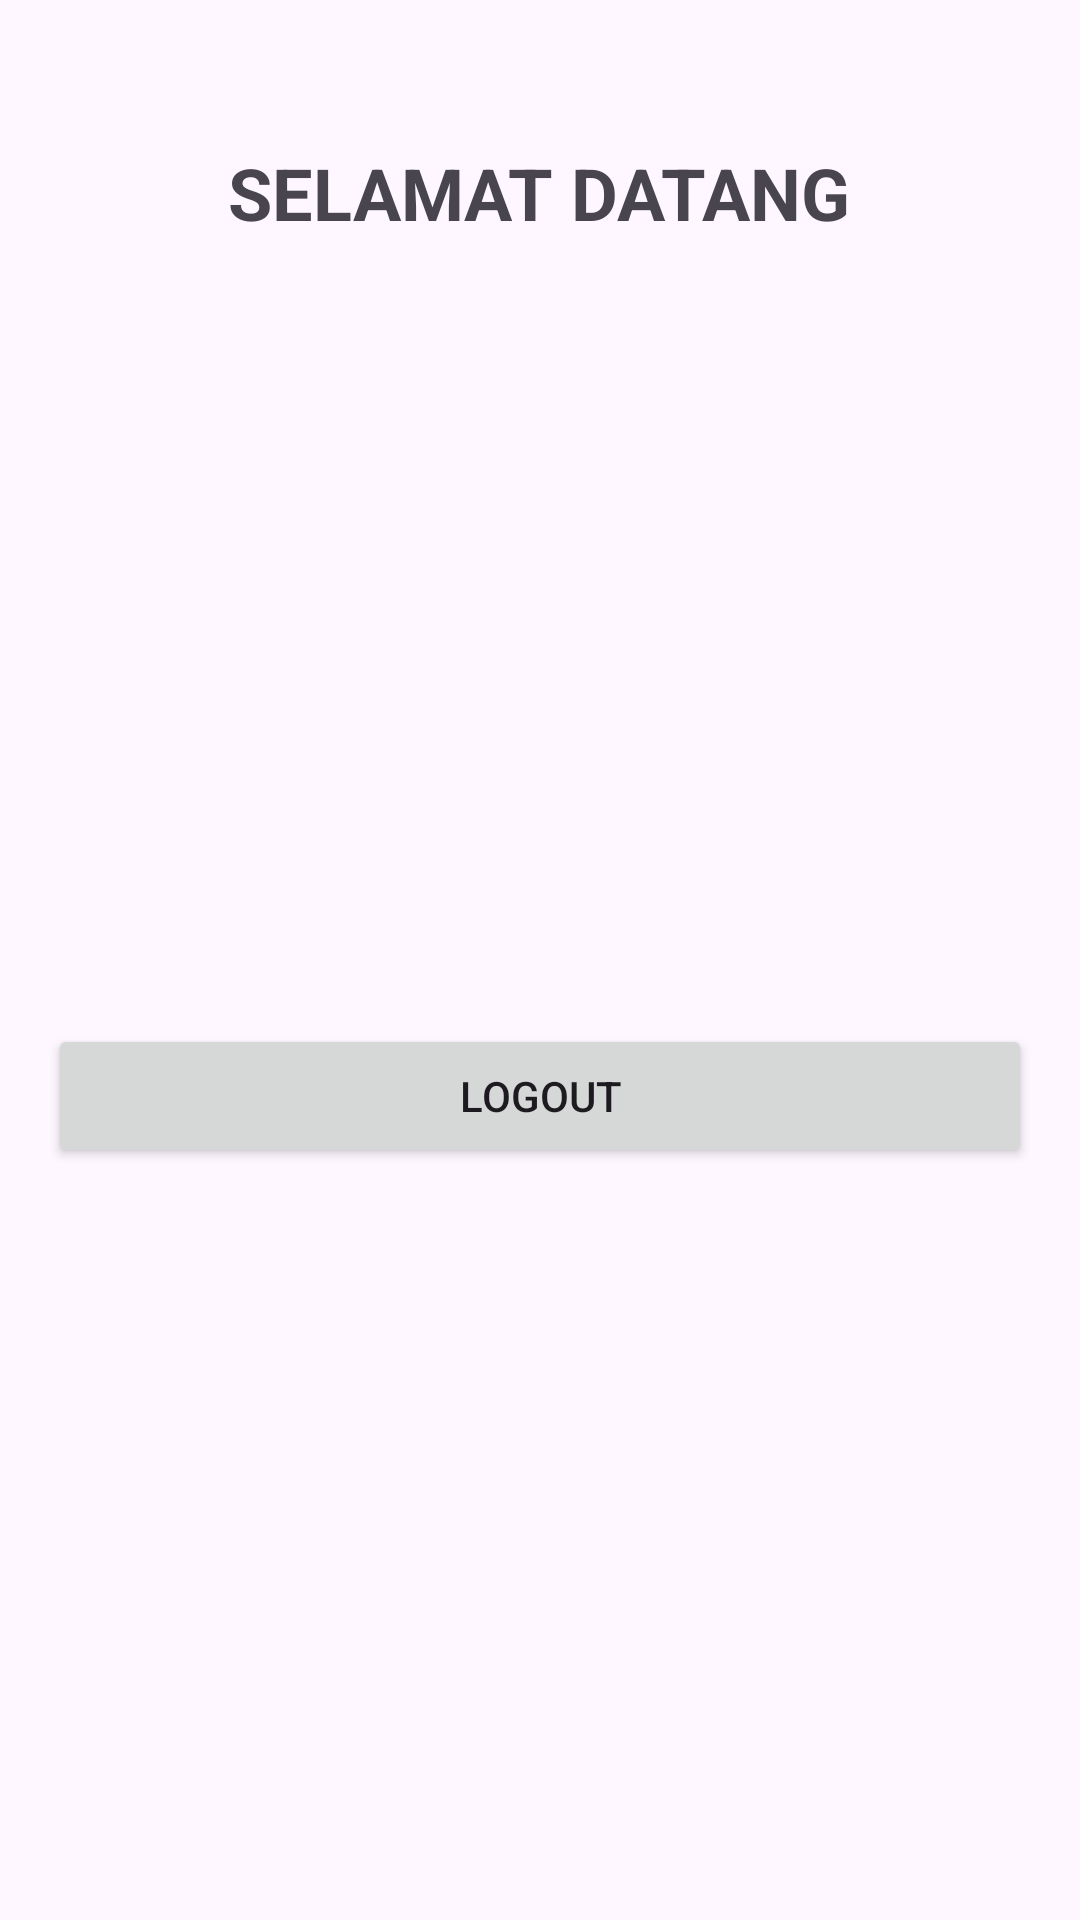

Write the Android layout XML for this screen, with the resource values it uses.
<!-- AndroidManifest.xml: application theme Theme.edu.hamidabdulaziz.datastorehamid -->
<!-- res/layout/activity_main.xml -->
<?xml version="1.0" encoding="utf-8"?>
<LinearLayout xmlns:android="http://schemas.android.com/apk/res/android"
    xmlns:tools="http://schemas.android.com/tools"
    android:layout_width="match_parent"
    android:layout_height="match_parent"
    android:orientation="vertical"
    android:padding="16dp"
    android:gravity="center_horizontal"
    tools:context=".ui.MainActivity">

    <TextView
        android:id="@+id/textViewWelcome"
        android:layout_width="wrap_content"
        android:layout_height="wrap_content"
        android:text="SELAMAT DATANG"
        android:textSize="24sp"
        android:textStyle="bold"
        android:layout_marginTop="32dp"
        android:layout_marginBottom="24dp"/>

    <ImageView
        android:id="@+id/imageViewAvatar"
        android:layout_width="100dp"
        android:layout_height="100dp"
        android:src="@mipmap/ic_launcher_round"
        android:contentDescription="Avatar"
        android:layout_marginBottom="24dp"/>

    <TextView
        android:id="@+id/textViewName"
        android:layout_width="match_parent"
        android:layout_height="wrap_content"
        android:textSize="18sp"
        tools:text="Nama Anda: Hamid Abdul Aziz"
        android:layout_marginBottom="8dp"/>

    <TextView
        android:id="@+id/textViewEmail"
        android:layout_width="match_parent"
        android:layout_height="wrap_content"
        android:textSize="18sp"
        tools:text="Email Anda: hamidabdulaziz36@gmail.com"
        android:layout_marginBottom="8dp"/>

    <TextView
        android:id="@+id/textViewPhone"
        android:layout_width="match_parent"
        android:layout_height="wrap_content"
        android:textSize="18sp"
        tools:text="No HP Anda: 0812144019947"
        android:layout_marginBottom="24dp"/>

    <Button
        android:id="@+id/buttonLogout"
        android:layout_width="match_parent"
        android:layout_height="wrap_content"
        android:text="Logout" />

</LinearLayout>
<!-- resources referenced by this layout -->
<resources>
  <style name="Theme.edu.hamidabdulaziz.datastorehamid" parent="Base.Theme.edu.hamidabdulaziz.datastorehamid" />
  <style name="Base.Theme.edu.hamidabdulaziz.datastorehamid" parent="Theme.Material3.DayNight.NoActionBar">
          
          
      </style>
</resources>
